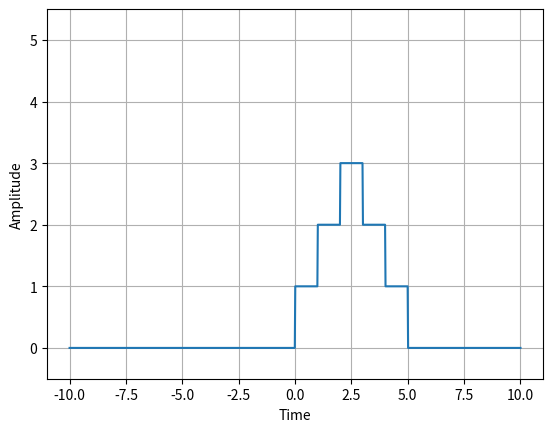

Write the Python code that produced this figure.
import numpy as np
import matplotlib.pyplot as plt
def simulate_function(time):
    y = np.zeros_like(time)
    y[time >= 0] = 1
    y[time >= 1] += 1
    y[time >= 2] += 1
    y[time >= 3] -= 1
    y[time >= 4] -= 1
    y[time >= 5] -= 1
    return y
# Define the time range
time = np.linspace(-10, 10, 1000)
# Simulate the function
function_values = simulate_function(time)
# Plot and display the function
plt.plot(time, function_values)
plt.xlabel('Time')
plt.ylabel('Amplitude')
plt.ylim([-0.5, 5.5])
plt.grid(True)
plt.show()
